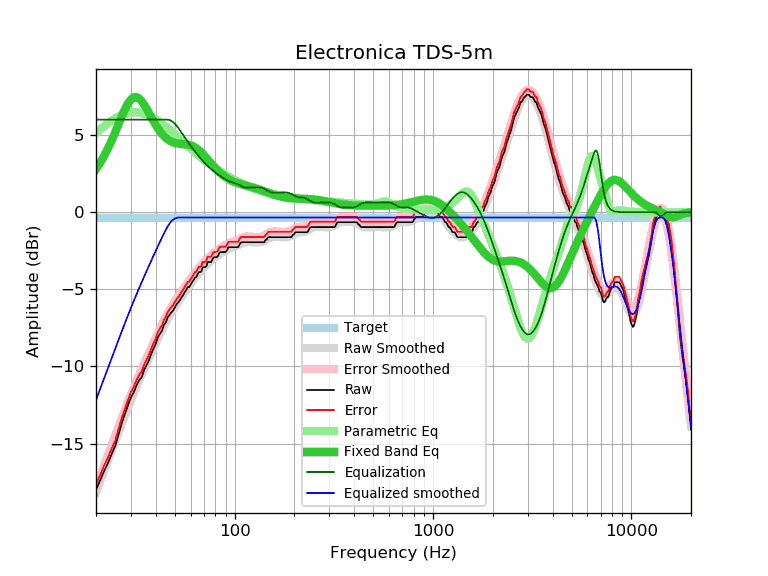

The file beside this chart, header and first rows:
frequency, raw, error, smoothed, error_smoothed, equalization, parametric_eq, equalized_raw, equalized_smoothed, target
20, -18.00, -17.65, -18.17, -17.83, 6.00, 2.80, -12.00, -12.17, -0.35
21, -17.38, -17.03, -17.46, -17.11, 6.00, 3.21, -11.38, -11.46, -0.35
22, -16.76, -16.41, -16.76, -16.42, 6.00, 3.66, -10.76, -10.76, -0.35
23, -16.26, -15.91, -16.10, -15.75, 6.00, 4.15, -10.26, -10.10, -0.35
24, -15.67, -15.32, -15.46, -15.11, 6.00, 4.66, -9.67, -9.46, -0.35
25, -15.16, -14.81, -14.85, -14.50, 6.00, 5.19, -9.16, -8.85, -0.35
26, -14.39, -14.04, -14.27, -13.92, 6.00, 5.72, -8.39, -8.27, -0.35
27, -13.66, -13.31, -13.71, -13.36, 6.00, 6.22, -7.66, -7.71, -0.35
28, -13.07, -12.72, -13.18, -12.83, 6.00, 6.68, -7.07, -7.18, -0.35
29, -12.53, -12.18, -12.68, -12.33, 6.00, 7.05, -6.53, -6.68, -0.35
30, -12.00, -11.65, -12.20, -11.85, 6.00, 7.31, -6.00, -6.20, -0.35
31, -11.68, -11.33, -11.75, -11.40, 6.00, 7.45, -5.68, -5.75, -0.35
32, -11.23, -10.88, -11.32, -10.98, 6.00, 7.46, -5.23, -5.32, -0.35
33, -10.89, -10.54, -10.92, -10.57, 6.00, 7.37, -4.89, -4.92, -0.35
34, -10.70, -10.35, -10.53, -10.18, 6.00, 7.19, -4.70, -4.53, -0.35
35, -10.22, -9.87, -10.16, -9.82, 6.00, 6.96, -4.22, -4.16, -0.35
36, -9.90, -9.55, -9.81, -9.46, 6.00, 6.70, -3.90, -3.81, -0.35
37, -9.59, -9.24, -9.47, -9.12, 6.00, 6.42, -3.59, -3.47, -0.35
38, -9.18, -8.83, -9.14, -8.79, 6.00, 6.15, -3.18, -3.14, -0.35
39, -8.84, -8.49, -8.82, -8.47, 6.00, 5.89, -2.84, -2.82, -0.35
40, -8.55, -8.20, -8.51, -8.16, 6.00, 5.65, -2.55, -2.51, -0.35
41, -8.11, -7.76, -8.21, -7.86, 6.00, 5.44, -2.11, -2.21, -0.35
42, -7.89, -7.54, -7.92, -7.57, 6.00, 5.25, -1.89, -1.92, -0.35
43, -7.69, -7.34, -7.65, -7.30, 6.00, 5.08, -1.69, -1.65, -0.35
44, -7.31, -6.96, -7.39, -7.04, 6.00, 4.94, -1.31, -1.39, -0.35
45, -7.14, -6.79, -7.15, -6.80, 6.00, 4.82, -1.14, -1.15, -0.35
46, -6.81, -6.46, -6.92, -6.57, 6.00, 4.72, -0.81, -0.92, -0.35
47, -6.65, -6.30, -6.70, -6.35, 5.97, 4.64, -0.68, -0.73, -0.35
48, -6.49, -6.14, -6.50, -6.15, 5.92, 4.57, -0.57, -0.58, -0.35
49, -6.36, -6.01, -6.31, -5.96, 5.83, 4.52, -0.53, -0.48, -0.35
50, -6.16, -5.81, -6.13, -5.79, 5.72, 4.49, -0.44, -0.41, -0.35
51, -5.97, -5.62, -5.96, -5.62, 5.60, 4.46, -0.37, -0.37, -0.35
52, -5.84, -5.49, -5.80, -5.45, 5.45, 4.44, -0.39, -0.35, -0.35
53, -5.70, -5.35, -5.65, -5.30, 5.30, 4.43, -0.40, -0.35, -0.35
54, -5.51, -5.16, -5.50, -5.15, 5.15, 4.42, -0.36, -0.35, -0.35
55, -5.37, -5.02, -5.35, -5.00, 5.00, 4.41, -0.37, -0.35, -0.35
56, -5.19, -4.84, -5.21, -4.86, 4.86, 4.40, -0.33, -0.35, -0.35
57, -5.04, -4.69, -5.06, -4.72, 4.72, 4.39, -0.32, -0.35, -0.35
58, -4.86, -4.51, -4.93, -4.58, 4.58, 4.38, -0.28, -0.35, -0.35
59, -4.86, -4.51, -4.79, -4.44, 4.44, 4.36, -0.42, -0.35, -0.35
60, -4.70, -4.35, -4.66, -4.31, 4.31, 4.33, -0.39, -0.35, -0.35
61, -4.54, -4.19, -4.53, -4.18, 4.18, 4.30, -0.36, -0.35, -0.35
62, -4.41, -4.06, -4.41, -4.06, 4.06, 4.26, -0.35, -0.35, -0.35
63, -4.23, -3.88, -4.29, -3.94, 3.94, 4.21, -0.29, -0.35, -0.35
64, -4.22, -3.87, -4.17, -3.82, 3.82, 4.15, -0.40, -0.35, -0.35
65, -4.04, -3.69, -4.06, -3.71, 3.71, 4.09, -0.33, -0.35, -0.35
66, -3.89, -3.54, -3.96, -3.61, 3.61, 4.02, -0.28, -0.35, -0.35
67, -3.89, -3.54, -3.86, -3.51, 3.51, 3.94, -0.38, -0.35, -0.35
68, -3.82, -3.47, -3.76, -3.41, 3.41, 3.86, -0.41, -0.35, -0.35
69, -3.57, -3.22, -3.67, -3.32, 3.32, 3.78, -0.25, -0.35, -0.35
70, -3.57, -3.22, -3.58, -3.24, 3.24, 3.69, -0.33, -0.35, -0.35
71, -3.57, -3.22, -3.50, -3.16, 3.16, 3.60, -0.41, -0.35, -0.35
72, -3.50, -3.15, -3.43, -3.08, 3.08, 3.52, -0.42, -0.35, -0.35
73, -3.24, -2.89, -3.35, -3.00, 3.00, 3.43, -0.24, -0.35, -0.35
74, -3.24, -2.89, -3.28, -2.93, 2.93, 3.34, -0.31, -0.35, -0.35
75, -3.24, -2.89, -3.21, -2.86, 2.86, 3.25, -0.38, -0.35, -0.35
76, -3.24, -2.89, -3.15, -2.80, 2.80, 3.17, -0.44, -0.35, -0.35
77, -3.10, -2.75, -3.08, -2.73, 2.73, 3.09, -0.37, -0.35, -0.35
78, -2.96, -2.61, -3.02, -2.67, 2.67, 3.01, -0.29, -0.35, -0.35
79, -2.92, -2.57, -2.96, -2.62, 2.62, 2.93, -0.30, -0.35, -0.35
... 553 more rows
